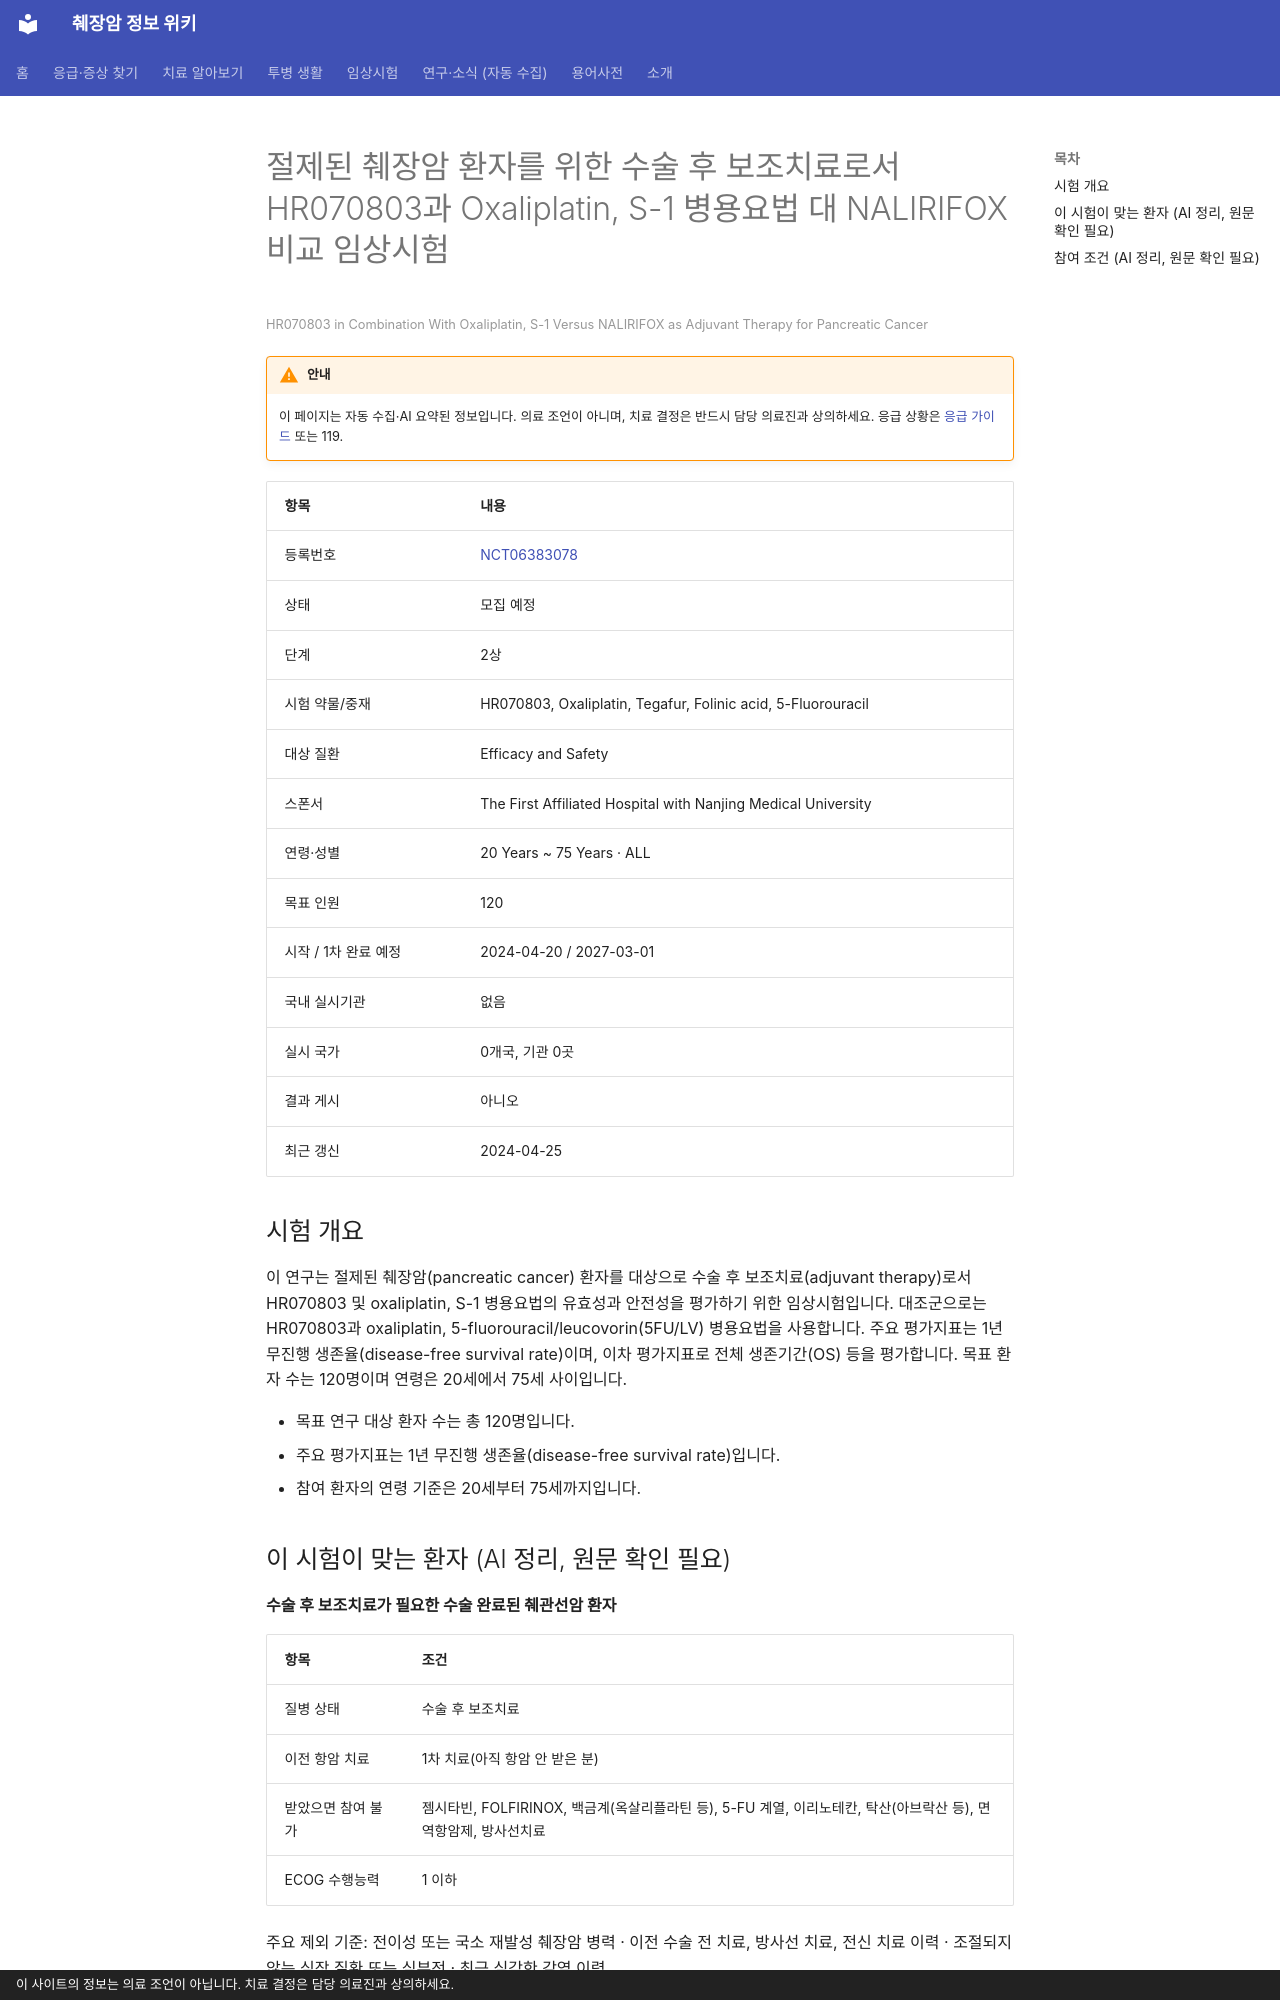

repository: hizorro88-rgb/papersearcher · page: _generated/trials/NCT06383078/index.html · generator: mkdocs · copyright: 이 사이트의 정보는 의료 조언이 아닙니다. 치료 결정은 담당 의료진과 상의하세요.

---
title: "NCT06383078 절제된 췌장암 환자를 위한 수술 후 보조치료로서 HR070803과 Oxaliplatin, S-1 병용요법…"
description: "2상 · 모집 예정"
comments: true
search:
  boost: 0.4
---

# 절제된 췌장암 환자를 위한 수술 후 보조치료로서 HR070803과 Oxaliplatin, S-1 병용요법 대 NALIRIFOX 비교 임상시험

<small>HR070803 in Combination With Oxaliplatin, S-1 Versus NALIRIFOX as Adjuvant Therapy for Pancreatic Cancer</small>

!!! warning "안내"
    이 페이지는 자동 수집·AI 요약된 정보입니다. 의료 조언이 아니며, 치료 결정은 반드시 담당 의료진과 상의하세요. 응급 상황은 [응급 가이드](../../guides/emergency/index.md) 또는 119.

| 항목 | 내용 |
|---|---|
| 등록번호 | [NCT06383078](https://clinicaltrials.gov/study/NCT06383078) |
| 상태 | 모집 예정 |
| 단계 | 2상 |
| 시험 약물/중재 | HR070803, Oxaliplatin, Tegafur, Folinic acid, 5-Fluorouracil |
| 대상 질환 | Efficacy and Safety |
| 스폰서 | The First Affiliated Hospital with Nanjing Medical University |
| 연령·성별 | 20 Years ~ 75 Years · ALL |
| 목표 인원 | 120 |
| 시작 / 1차 완료 예정 | 2024-04-20 / 2027-03-01 |
| 국내 실시기관 | 없음 |
| 실시 국가 | 0개국, 기관 0곳 |
| 결과 게시 | 아니오 |
| 최근 갱신 | 2024-04-25 |

## 시험 개요

이 연구는 절제된 췌장암(pancreatic cancer) 환자를 대상으로 수술 후 보조치료(adjuvant therapy)로서 HR070803 및 oxaliplatin, S-1 병용요법의 유효성과 안전성을 평가하기 위한 임상시험입니다. 대조군으로는 HR070803과 oxaliplatin, 5-fluorouracil/leucovorin(5FU/LV) 병용요법을 사용합니다. 주요 평가지표는 1년 무진행 생존율(disease-free survival rate)이며, 이차 평가지표로 전체 생존기간(OS) 등을 평가합니다. 목표 환자 수는 120명이며 연령은 20세에서 75세 사이입니다.

- 목표 연구 대상 환자 수는 총 120명입니다.
- 주요 평가지표는 1년 무진행 생존율(disease-free survival rate)입니다.
- 참여 환자의 연령 기준은 20세부터 75세까지입니다.

## 이 시험이 맞는 환자 (AI 정리, 원문 확인 필요)

**수술 후 보조치료가 필요한 수술 완료된 췌관선암 환자**

| 항목 | 조건 |
|---|---|
| 질병 상태 | 수술 후 보조치료 |
| 이전 항암 치료 | 1차 치료(아직 항암 안 받은 분) |
| 받았으면 참여 불가 | 젬시타빈, FOLFIRINOX, 백금계(옥살리플라틴 등), 5-FU 계열, 이리노테칸, 탁산(아브락산 등), 면역항암제, 방사선치료 |
| ECOG 수행능력 | 1 이하 |

주요 제외 기준: 전이성 또는 국소 재발성 췌장암 병력 · 이전 수술 전 치료, 방사선 치료, 전신 치료 이력 · 조절되지 않는 심장 질환 또는 심부전 · 최근 심각한 감염 이력

내 상황에 맞는지 한 번에 보려면 [맞춤 임상시험 찾기](../../guides/trials/finder.md).
